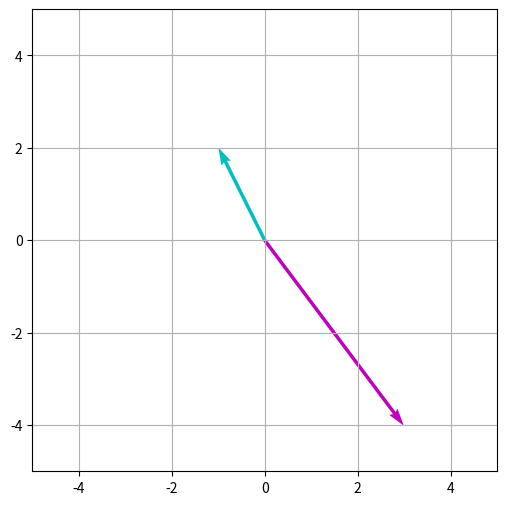

The script that saved this image:
import matplotlib.pyplot as plt
import numpy as np

vec=np.array([[-1,3], [2,-4]])

origin=np.zeros(vec.shape)

plt.figure(figsize=(6,6))
plt.quiver(*origin,*vec,color=["c","m","y"],scale=1,units="xy")
plt.grid()
plt.xlim(-5,5)
plt.ylim(-5,5)
plt.gca()
plt.show()